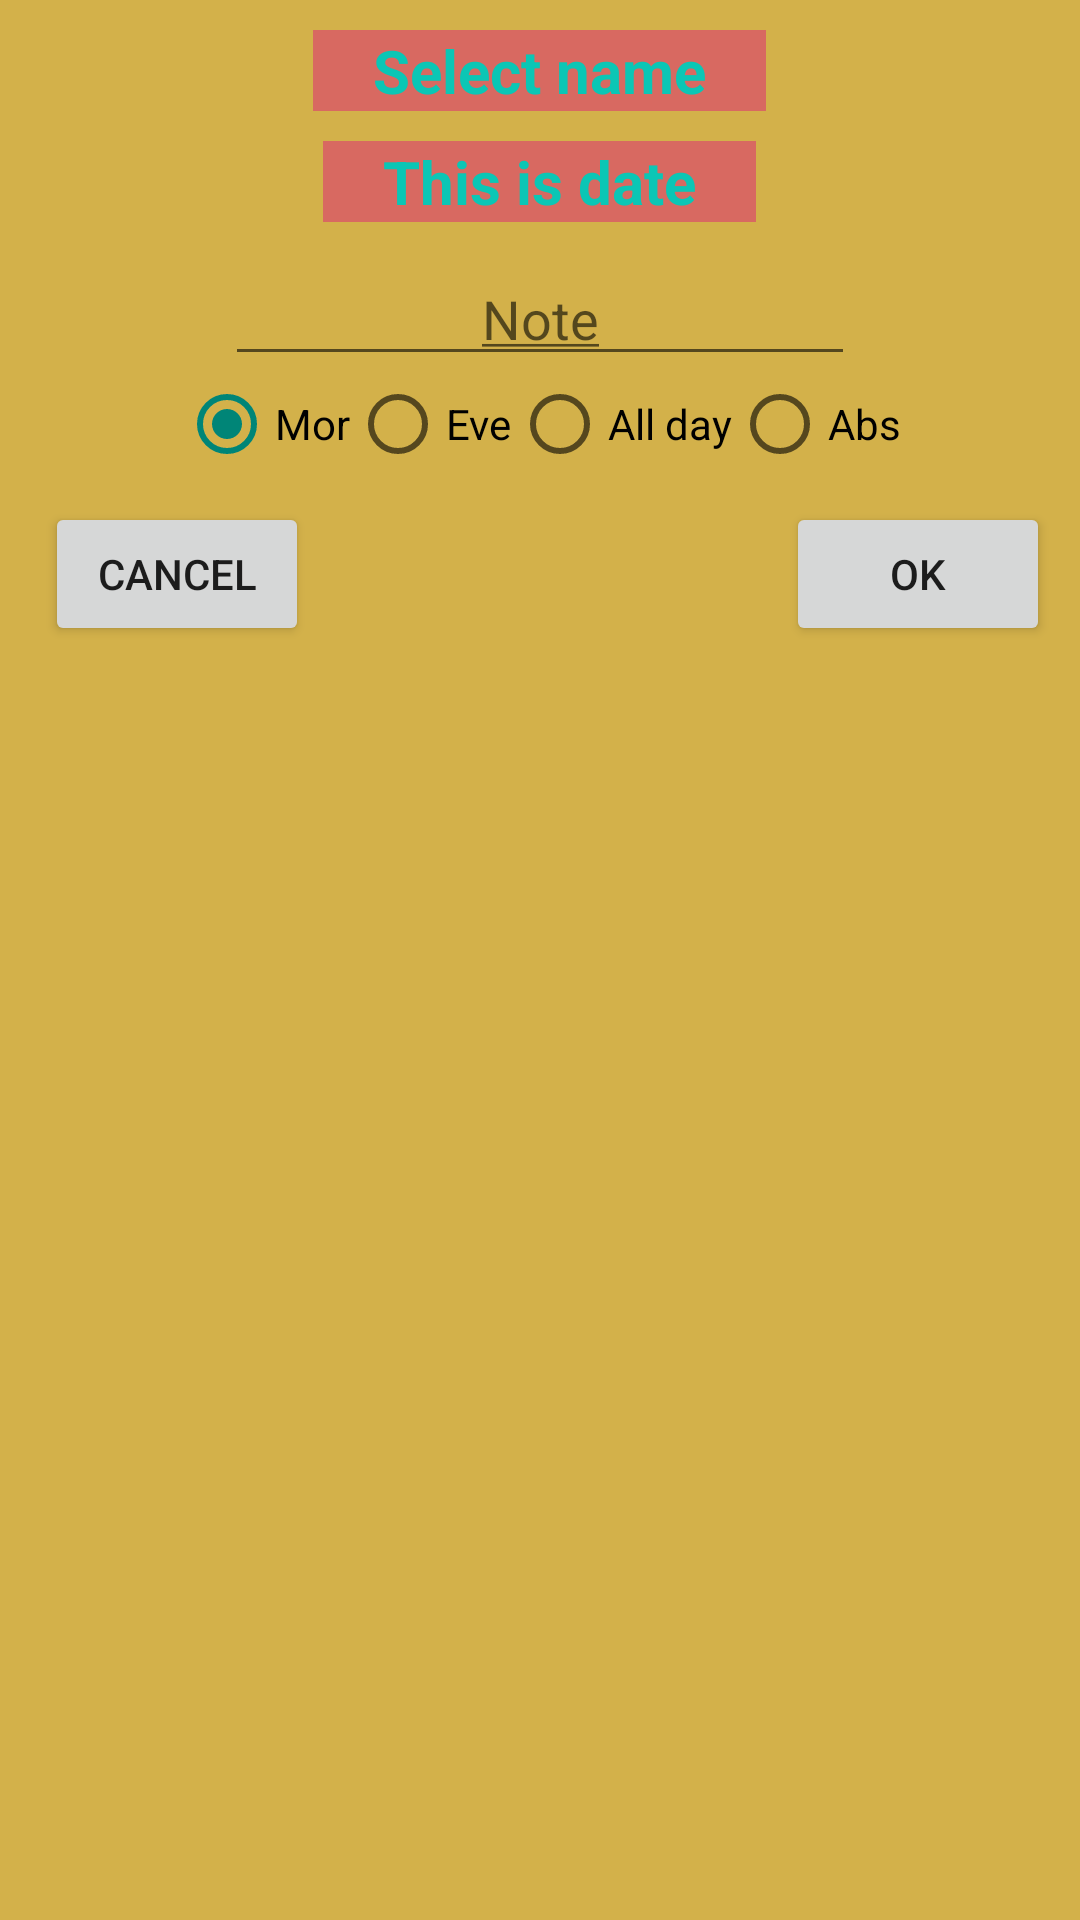

Reconstruct the res/layout file that produces this screen, plus the resources it refers to.
<!-- AndroidManifest.xml: application theme Theme.Project03_timekeeping -->
<!-- res/layout/dialog_add_timekeeping.xml -->
<?xml version="1.0" encoding="utf-8"?>
<RelativeLayout xmlns:android="http://schemas.android.com/apk/res/android"
    android:layout_width="300dp"
    android:background="#D3B14A"
    android:layout_height="wrap_content">

    <TextView
        android:id="@+id/tvListNameTimeKeeping"
        android:layout_width="wrap_content"
        android:layout_height="wrap_content"
        android:layout_centerHorizontal="true"
        android:layout_marginTop="10dp"
        android:text="@string/select_name"
        android:textStyle="bold"
        android:background="#D86961"
        android:paddingHorizontal="20dp"
        android:textColor="#0BC6B5"
        android:textSize="20sp" />

    <TextView
        android:id="@+id/tvSelectDateAdd"
        android:layout_width="wrap_content"
        android:layout_height="wrap_content"
        android:layout_below="@id/tvListNameTimeKeeping"
        android:layout_centerHorizontal="true"
        android:textStyle="bold"
        android:layout_marginTop="10dp"
        android:background="#D86961"
        android:paddingHorizontal="20dp"
        android:text="@string/this_is_date"
        android:textColor="#0BC6B5"
        android:textSize="20sp" />

    <EditText
        android:layout_marginTop="10dp"
        android:layout_width="wrap_content"
        android:layout_height="wrap_content"
        android:layout_centerHorizontal="true"
        android:layout_below="@+id/tvSelectDateAdd"
        android:ems="10"
        android:inputType="textMultiLine|text"
        android:hint="@string/note"
        android:gravity="center_horizontal"
        android:id="@+id/etNoteAdd"
        />
    <RadioGroup
        android:layout_width="wrap_content"
        android:layout_height="wrap_content"
        android:layout_below="@+id/etNoteAdd"
        android:id="@+id/radioGroup"
        android:layout_centerHorizontal="true"
        android:orientation="horizontal">
        <RadioButton
            android:checked="true"
            android:layout_width="wrap_content"
            android:layout_height="wrap_content"
            android:text="Mor"
            android:id="@+id/radMor"/>
        <RadioButton
            android:layout_width="wrap_content"
            android:layout_height="wrap_content"
            android:text="Eve"
            android:id="@+id/radEve"/>
        <RadioButton
            android:layout_width="wrap_content"
            android:layout_height="wrap_content"
            android:text="All day"
            android:id="@+id/radAll"/>
        <RadioButton
            android:layout_width="wrap_content"
            android:layout_height="wrap_content"
            android:text="Abs"
            android:id="@+id/radAbs"/>

    </RadioGroup>
    <Button
        android:layout_width="wrap_content"
        android:layout_height="wrap_content"
        android:text="cancel"
        android:layout_marginTop="10dp"
        android:layout_marginStart="15dp"
        android:layout_marginBottom="10dp"
        android:layout_below="@+id/radioGroup"
        android:id="@+id/btTimekeepingCancel"/>
    <Button
        android:layout_width="wrap_content"
        android:layout_height="wrap_content"
        android:text="ok"
        android:layout_alignParentEnd="true"
        android:layout_marginEnd="10dp"
        android:layout_marginBottom="15dp"
        android:layout_marginTop="10dp"
        android:layout_below="@+id/radioGroup"
        android:id="@+id/btTimekeepingOk"/>

</RelativeLayout>
<!-- resources referenced by this layout -->
<resources>
  <string name="note"><u>Note</u></string>
  <string name="select_name">Select name</string>
  <string name="this_is_date">This is date</string>
  <style name="Theme.Project03_timekeeping" parent="Theme.MaterialComponents.DayNight.NoActionBar.Bridge">
          
          <item name="colorPrimary">@color/purple_500</item>
          <item name="colorPrimaryVariant">@color/purple_700</item>
          <item name="colorOnPrimary">@color/white</item>
          
          <item name="colorSecondary">@color/teal_200</item>
          <item name="colorSecondaryVariant">@color/teal_700</item>
          <item name="colorOnSecondary">@color/black</item>
          
          <item name="android:statusBarColor" tools:targetApi="l">?attr/colorPrimaryVariant</item>
          
      </style>
  <!-- not gathered from this repository: default colours our renderer supplied (Android Studio template values) -->
  <color name="purple_500">#FF6200EE</color>
  <color name="purple_700">#FF3700B3</color>
  <color name="teal_200">#FF03DAC5</color>
  <color name="teal_700">#FF018786</color>
  <color name="black">#FF000000</color>
  <color name="white">#FFFFFFFF</color>
</resources>
